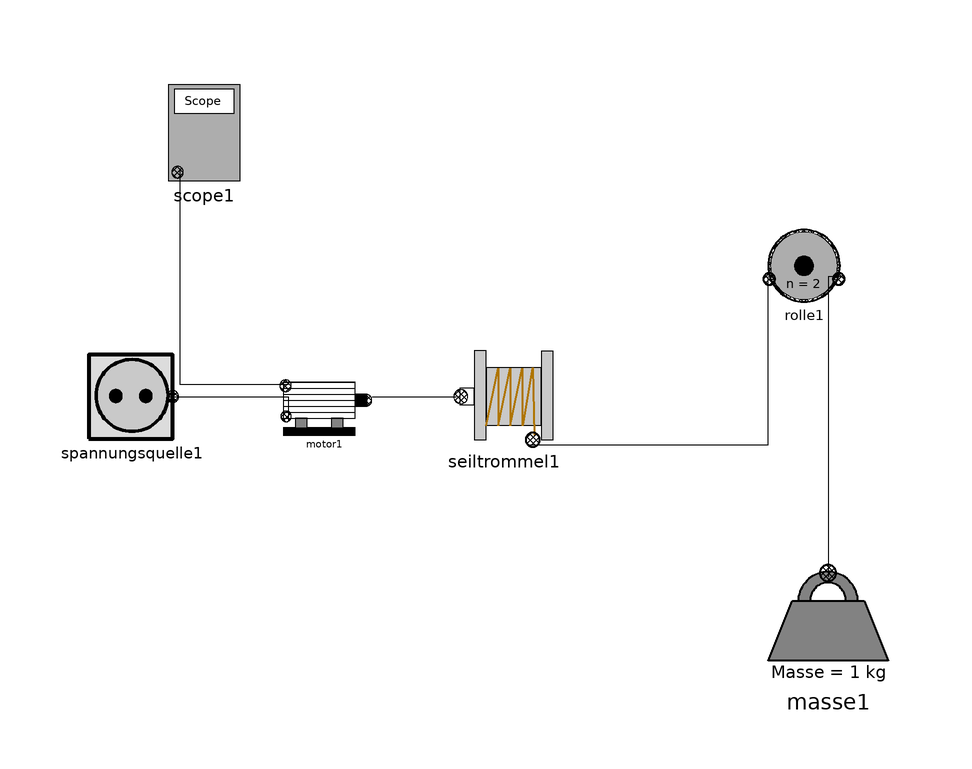

The component connection diagram of the Modelica model below, drawn from its own Placement and Line annotations.

model xx
      Flaschenzug_Komponenten.Antrieb.Antrieb_Komponenten.Motor motor1 annotation(
        Placement(visible = true, transformation(origin = {-38, 16}, extent = {{-8.3, -4.5}, {8.3, 4.9}}, rotation = 0)));
      Flaschenzug_Komponenten.Antrieb.Antrieb_Komponenten.Seiltrommel seiltrommel1(r = 0.1, s_max = 4)  annotation(
        Placement(visible = true, transformation(origin = {-8, 18}, extent = {{-8.5, -8.5}, {8.5, 7.7}}, rotation = 0)));
      Flaschenzug_Komponenten.Antrieb.Antrieb_Komponenten.Spannungsquelle spannungsquelle1 annotation(
        Placement(visible = true, transformation(origin = {-70, 18}, extent = {{-8, -7.3}, {8, 7.3}}, rotation = 0)));
      Flaschenzug_Komponenten.Scope scope1 annotation(
        Placement(visible = true, transformation(origin = {-58, 62}, extent = {{-6.1, -8.1}, {6.1, 8.1}}, rotation = 0)));
      Flaschenzug_Komponenten.Masse masse1(h(fixed = true),h0 = 1, h_max = 2)  annotation(
        Placement(visible = true, transformation(origin = {46, -20}, extent = {{-10, -10}, {10, 10}}, rotation = 0)));
      Flaschenzug_Komponenten.Anschlussarten.Rolle rolle1(n = 2)  annotation(
        Placement(visible = true, transformation(origin = {42, 40}, extent = {{-7.5, -6.5}, {7.5, 6.5}}, rotation = 0)));
    equation
      connect(rolle1.seilConnect2, masse1.seilConnect1) annotation(
        Line(points = {{48, 38}, {46, 38}, {46, -12}, {46, -12}}));
      connect(seiltrommel1.seilConnect1, rolle1.seilConnect1) annotation(
        Line(points = {{-4, 10}, {36, 10}, {36, 38}, {36, 38}}));
      connect(motor1.seilPort1, seiltrommel1.seilPort1) annotation(
        Line(points = {{-30, 18}, {-16, 18}, {-16, 18}, {-16, 18}}));
      connect(motor1.scopePort1, scope1.scopePort1) annotation(
        Line(points = {{-44, 20}, {-62, 20}, {-62, 56}, {-62, 56}}));
      connect(spannungsquelle1.SpannungsPort1, motor1.SpannungsPort1) annotation(
        Line(points = {{-64, 18}, {-44, 18}, {-44, 14}, {-44, 14}}));
    end xx;